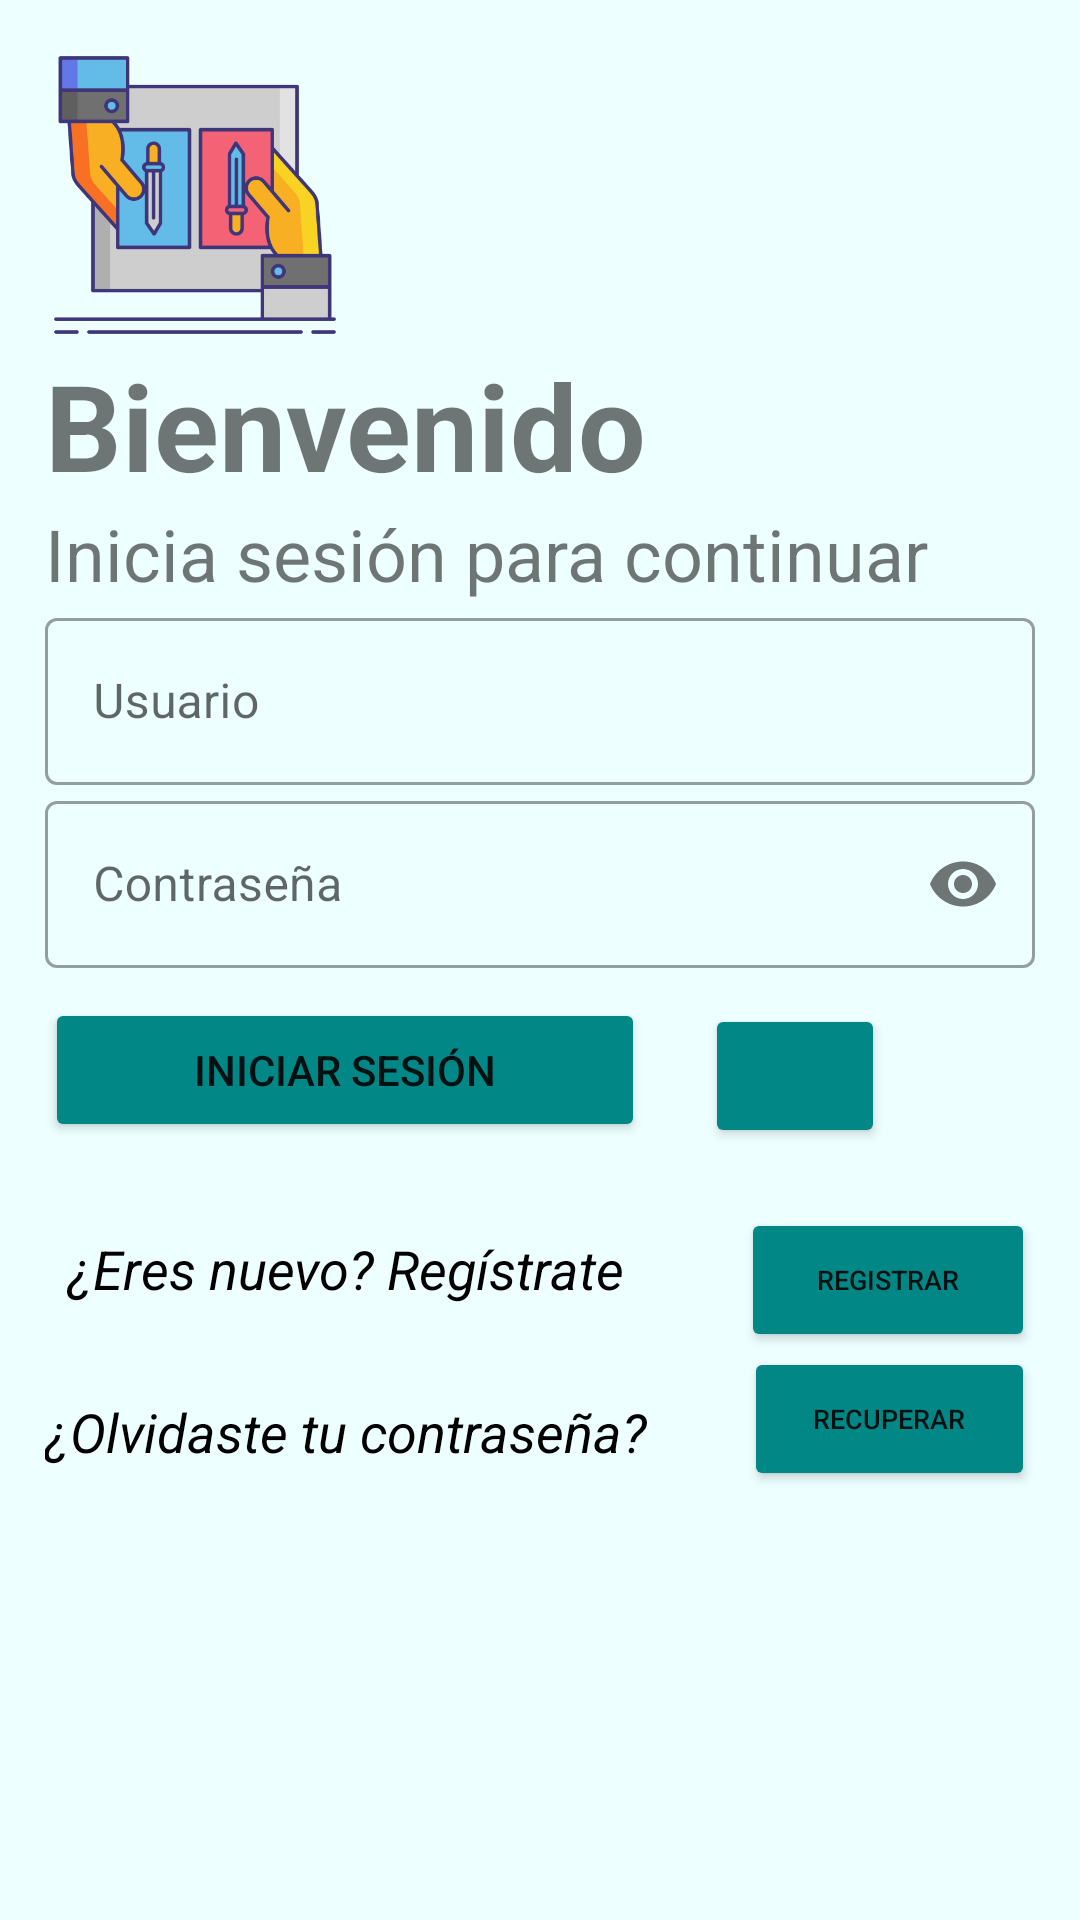

Write the Android layout XML for this screen, with the resource values it uses.
<!-- AndroidManifest.xml: application theme Theme.RegistraLaminasAPP -->
<!-- res/layout/login_layout.xml -->
<?xml version="1.0" encoding="utf-8"?>
<ScrollView xmlns:android="http://schemas.android.com/apk/res/android"
    xmlns:app="http://schemas.android.com/apk/res-auto"
    xmlns:tools="http://schemas.android.com/tools"
    android:id="@+id/scrollView"
    android:layout_width="match_parent"
    android:layout_height="match_parent"
    android:background="@color/bgSecondary">

    <RelativeLayout xmlns:android="http://schemas.android.com/apk/res/android"
        xmlns:tools="http://schemas.android.com/tools"
        xmlns:app="http://schemas.android.com/apk/res-auto"
        android:layout_width="match_parent"
        android:layout_height="match_parent"
        tools:context=".LoginActivity"
        android:padding="15dp"
        android:orientation="vertical"
        android:background="@color/bgSecondary"
        android:layout_alignEnd="@id/btnRecuperar">

        <ImageView
            android:id="@+id/logoImagen"
            android:layout_width="100dp"
            android:layout_height="100dp"
            android:src="@drawable/splashicon"
            android:transitionName="LogoImagetrans"
            android:layout_gravity="center"/>
        <TextView
            android:layout_below="@id/logoImagen"
            android:id="@+id/bienvenidoLabel"
            android:layout_width="match_parent"
            android:layout_height="wrap_content"
            android:text="Bienvenido"
            android:textSize="40sp"
            android:textStyle="bold"
            android:transitionName="textTrans"/>
        <TextView
            android:layout_below="@id/bienvenidoLabel"
            android:id="@+id/continuarLabel"
            android:layout_width="match_parent"
            android:layout_height="wrap_content"
            android:text="Inicia sesión para continuar"
            android:textSize="24sp"/>

        <com.google.android.material.textfield.TextInputLayout
            android:layout_width="match_parent"
            android:layout_height="wrap_content"
            android:layout_below="@id/continuarLabel"
            android:id="@+id/emailUsuario"
            android:hint="Usuario"
            style="@style/Widget.MaterialComponents.TextInputLayout.OutlinedBox">
            <EditText
                android:id="@+id/username"
                android:layout_width="match_parent"
                android:layout_height="wrap_content"/>

        </com.google.android.material.textfield.TextInputLayout>

        <com.google.android.material.textfield.TextInputLayout
            android:layout_width="match_parent"
            android:layout_height="wrap_content"
            android:layout_below="@id/emailUsuario"
            android:id="@+id/contraseniaTextField"
            android:hint="Contraseña"
            android:transitionName="passwordTrans"
            app:passwordToggleEnabled="true"
            style="@style/Widget.MaterialComponents.TextInputLayout.OutlinedBox">
            <EditText
                android:id="@+id/password"
                android:layout_width="match_parent"
                android:layout_height="wrap_content"
                android:inputType="textPassword"/>

        </com.google.android.material.textfield.TextInputLayout>

        <Button
            android:id="@+id/btnsignin"
            android:layout_width="200dp"
            android:layout_height="wrap_content"
            android:layout_below="@id/contraseniaTextField"
            android:text="Iniciar Sesión"
            android:layout_marginTop="10dp"
            android:layout_marginBottom="10dp"
            android:backgroundTint="@color/design_default_color_secondary_variant"
            android:clickable="true"/>

        <Button
            android:id="@+id/btnHuella"
            android:layout_width="60dp"
            android:layout_height="wrap_content"
            android:drawableLeft="@drawable/ic_baseline_fingerprint_24"
            android:layout_below="@id/contraseniaTextField"
            android:layout_toRightOf="@+id/btnsignin"
            android:layout_marginTop="12dp"
            android:layout_marginLeft="20dp"
            android:layout_marginRight="32dp"
            android:layout_marginBottom="12dp"
            android:backgroundTint="@color/design_default_color_secondary_variant"
            />

        <TextView
            android:id="@+id/nuevoUsuario"
            android:layout_width="200dp"
            android:layout_height="wrap_content"
            android:layout_below="@id/btnsignin"
            android:layout_marginTop="20dp"
            android:text="¿Eres nuevo? Regístrate"
            android:textAlignment="center"
            android:textColor="@color/black"
            android:textSize="18dp"
            android:textStyle="italic" />

        <Button
            android:id="@+id/inicioSesion1"
            android:layout_width="103dp"
            android:layout_height="wrap_content"
            android:layout_below="@id/btnsignin"
            android:layout_toRightOf="@+id/nuevoUsuario"
            android:layout_marginTop="12dp"
            android:layout_marginLeft="32dp"
            android:layout_marginBottom="12dp"
            android:backgroundTint="@color/design_default_color_secondary_variant"
            android:onClick="nextPage"
            android:textSize="9sp"
            android:text="Registrar" />

        <TextView
            android:id="@+id/olvidastePass"
            android:layout_width="220dp"
            android:layout_height="wrap_content"
            android:layout_below="@id/nuevoUsuario"
            android:layout_marginTop="30dp"
            android:textSize="18sp"
            android:textStyle="italic"
            android:textColor="@color/black"
            android:text="¿Olvidaste tu contraseña?"/>

        <Button
            android:id="@+id/btnRecuperar"
            android:layout_width="103dp"
            android:layout_height="wrap_content"
            android:layout_below="@id/nuevoUsuario"
            android:layout_toRightOf="@+id/olvidastePass"
            android:text="Recuperar"
            android:layout_marginTop="14dp"
            android:layout_marginLeft="13dp"
            android:layout_marginBottom="12dp"
            android:textSize="9sp"
            android:backgroundTint="@color/design_default_color_secondary_variant"
            android:onClick="nextPageRes"/>

    </RelativeLayout>

</ScrollView>
<!-- resources referenced by this layout -->
<resources>
  <color name="bgSecondary">#eeffff</color>
  <color name="black">#FF000000</color>
  <!-- drawable splashicon: png bitmap (drawable, 23857 bytes) -->
  <style name="Theme.RegistraLaminasAPP" parent="Theme.MaterialComponents.DayNight.DarkActionBar">
          
          <item name="colorPrimary">@color/purple_500</item>
          <item name="colorPrimaryVariant">@color/purple_700</item>
          <item name="colorOnPrimary">@color/white</item>
          
          <item name="colorSecondary">@color/teal_200</item>
          <item name="colorSecondaryVariant">@color/teal_700</item>
          <item name="colorOnSecondary">@color/black</item>
          
          <item name="android:statusBarColor">?attr/colorPrimaryVariant</item>
          
      </style>
  <color name="purple_500">#FF6200EE</color>
  <color name="purple_700">#FF3700B3</color>
  <color name="white">#FFFFFFFF</color>
  <color name="teal_200">#FF03DAC5</color>
  <color name="teal_700">#FF018786</color>
</resources>
